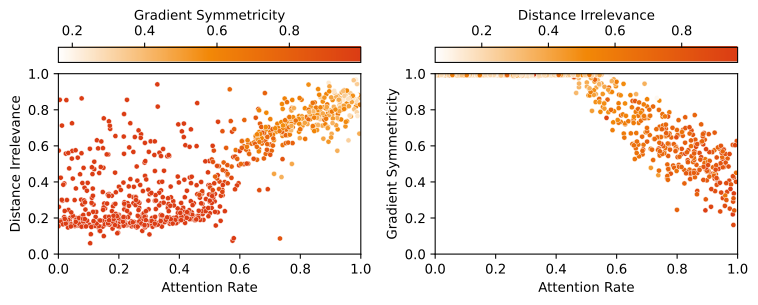

The data file committed next to this chart (first rows):
, Name, State, C, act_fn, attention_dir, attn_coeff, batch_size, d_model, diff_vocab, epoch, eqn_sign, frac, func, funcs, lr, n_heads, n_layers, name, runid, weight_decay, best_test_accuracy, best_train_accuracy, distance_irrelevance
0, cerulean-sun-7843, finished, 59, ReLU, casual, 0.08474, 3481, 128, 0, 20000, 0, 0.8, __main__.<lambda>, lambda x: (x[0]+x[1])%59, 0.001, 4, 1, modadd_59, us4e85bpzl, 2, , , 
1, glamorous-durian-7842, finished, 59, ReLU, casual, 0.8354, 3481, 128, 1, 20000, 1, 0.8, __main__.<lambda>, lambda x: (x[0]+x[1])%59, 0.001, 4, 1, modadd_59, 1pwp1pk5y7, 2, , , 
2, likely-water-7841, finished, 59, ReLU, casual, 0.8081, 3481, 128, 0, 20000, 0, 0.8, __main__.<lambda>, lambda x: (x[0]+x[1])%59, 0.001, 4, 1, modadd_59, epmkle3bug, 2, , , 
3, vocal-dream-7840, finished, 59, ReLU, casual, 0.3254, 3481, 128, 1, 20000, 0, 0.8, __main__.<lambda>, lambda x: (x[0]+x[1])%59, 0.001, 4, 1, modadd_59, btgpumzd1c, 2, , , 
4, silver-fog-7839, finished, 59, ReLU, casual, 0.5816, 3481, 128, 0, 20000, 0, 0.8, __main__.<lambda>, lambda x: (x[0]+x[1])%59, 0.001, 4, 2, modadd_59, 27hum15tbu, 2, , , 
5, morning-lion-7838, finished, 59, ReLU, casual, 0.6977, 3481, 128, 0, 20000, 0, 0.8, __main__.<lambda>, lambda x: (x[0]+x[1])%59, 0.001, 4, 1, modadd_59, 9ulmykx3mj, 2, , , 
6, helpful-aardvark-7837, finished, 59, ReLU, casual, 0.9294, 3481, 128, 0, 20000, 0, 0.8, __main__.<lambda>, lambda x: (x[0]+x[1])%59, 0.001, 4, 1, modadd_59, i8vgwzhqwd, 2, , , 
7, laced-sea-7836, finished, 59, ReLU, casual, 0.1202, 3481, 128, 0, 20000, 0, 0.8, __main__.<lambda>, lambda x: (x[0]+x[1])%59, 0.001, 4, 1, modadd_59, 1mjfdnhdqc, 2, , , 
8, fragrant-breeze-7835, finished, 59, ReLU, casual, 0.4521, 3481, 128, 0, 20000, 0, 0.8, __main__.<lambda>, lambda x: (x[0]+x[1])%59, 0.001, 4, 1, modadd_59, vdccvqrrx7, 2, , , 
9, valiant-music-7834, finished, 59, ReLU, casual, 0.8383, 3481, 128, 0, 20000, 0, 0.8, __main__.<lambda>, lambda x: (x[0]+x[1])%59, 0.001, 4, 4, modadd_59, 51uboyn9ag, 2, , , 
10, sunny-armadillo-7833, finished, 59, ReLU, casual, 0.3185, 3481, 128, 0, 20000, 0, 0.8, __main__.<lambda>, lambda x: (x[0]+x[1])%59, 0.001, 4, 2, modadd_59, 3xutjxvamh, 2, , , 
11, graceful-shape-7832, finished, 59, ReLU, casual, 0.6699, 3481, 128, 0, 20000, 0, 0.8, __main__.<lambda>, lambda x: (x[0]+x[1])%59, 0.001, 4, 3, modadd_59, 7fj1t1dwfy, 2, , , 
12, bumbling-water-7831, finished, 59, ReLU, casual, 0.7695, 3481, 128, 0, 20000, 0, 0.8, __main__.<lambda>, lambda x: (x[0]+x[1])%59, 0.001, 4, 1, modadd_59, 9cimpo4ogh, 2, 1, 1, 0.6856
13, restful-field-7830, finished, 59, ReLU, casual, 0.9959, 3481, 128, 1, 20000, 1, 0.8, __main__.<lambda>, lambda x: (x[0]+x[1])%59, 0.001, 4, 1, modadd_59, 71f3kmb7v8, 2, , , 
14, treasured-sponge-7829, finished, 59, ReLU, casual, 0.569, 3481, 128, 1, 20000, 0, 0.8, __main__.<lambda>, lambda x: (x[0]+x[1])%59, 0.001, 4, 2, modadd_59, zuhgwjhf5c, 2, , , 
15, treasured-surf-7828, finished, 59, ReLU, casual, 0.9191, 3481, 128, 0, 20000, 0, 0.8, __main__.<lambda>, lambda x: (x[0]+x[1])%59, 0.001, 4, 1, modadd_59, qfjk4ye3e9, 2, 1, 1, 0.8437
16, smart-leaf-7827, finished, 59, ReLU, casual, 0.6672, 3481, 128, 0, 20000, 0, 0.8, __main__.<lambda>, lambda x: (x[0]+x[1])%59, 0.001, 4, 1, modadd_59, fmfmh5dlis, 2, 1, 1, 0.6662
17, lunar-music-7826, finished, 59, ReLU, casual, 0.7964, 3481, 128, 1, 20000, 0, 0.8, __main__.<lambda>, lambda x: (x[0]+x[1])%59, 0.001, 4, 1, modadd_59, rte2spff4w, 2, 1, 1, 0.6463
18, pleasant-meadow-7825, finished, 59, ReLU, casual, 0.5374, 3481, 128, 0, 20000, 1, 0.8, __main__.<lambda>, lambda x: (x[0]+x[1])%59, 0.001, 4, 1, modadd_59, a586c3szwr, 2, 1, 1, 0.2132
19, lucky-cloud-7824, finished, 59, ReLU, casual, 0.5262, 3481, 128, 0, 20000, 0, 0.8, __main__.<lambda>, lambda x: (x[0]+x[1])%59, 0.001, 4, 1, modadd_59, sodsmatq2q, 2, 1, 1, 0.5185
20, sweet-plasma-7823, finished, 59, ReLU, casual, 0.9806, 3481, 128, 0, 20000, 0, 0.8, __main__.<lambda>, lambda x: (x[0]+x[1])%59, 0.001, 4, 4, modadd_59, tsie6ra5uu, 2, 1, 1, 0.6373
21, olive-serenity-7822, finished, 59, ReLU, casual, 0.4138, 3481, 128, 1, 20000, 0, 0.8, __main__.<lambda>, lambda x: (x[0]+x[1])%59, 0.001, 4, 2, modadd_59, qjzn7icdes, 2, 1, 1, 0.9627
22, snowy-firefly-7821, finished, 59, ReLU, casual, 0.1791, 3481, 128, 0, 20000, 0, 0.8, __main__.<lambda>, lambda x: (x[0]+x[1])%59, 0.001, 4, 1, modadd_59, whv32o6tuq, 2, 1, 1, 0.2067
23, soft-jazz-7820, finished, 59, ReLU, casual, 0.3497, 3481, 128, 0, 20000, 1, 0.8, __main__.<lambda>, lambda x: (x[0]+x[1])%59, 0.001, 4, 2, modadd_59, labnl98nf6, 2, 1, 1, 0.5074
24, clear-butterfly-7819, finished, 59, ReLU, casual, 0.5488, 3481, 128, 0, 20000, 0, 0.8, __main__.<lambda>, lambda x: (x[0]+x[1])%59, 0.001, 4, 3, modadd_59, dkczxzk4xq, 2, 1, 1, 0.7035
25, leafy-glade-7818, finished, 59, ReLU, casual, 0.1536, 3481, 128, 0, 20000, 0, 0.8, __main__.<lambda>, lambda x: (x[0]+x[1])%59, 0.001, 4, 1, modadd_59, 3zmpv2prhg, 2, 1, 1, 0.1646
26, iconic-eon-7817, finished, 59, ReLU, casual, 0.04218, 3481, 128, 0, 20000, 1, 0.8, __main__.<lambda>, lambda x: (x[0]+x[1])%59, 0.001, 4, 3, modadd_59, tgw6ftg246, 2, 1, 1, 0.4573
27, hearty-hill-7816, finished, 59, ReLU, casual, 0.299, 3481, 128, 0, 20000, 0, 0.8, __main__.<lambda>, lambda x: (x[0]+x[1])%59, 0.001, 4, 1, modadd_59, a8qwq615bg, 2, 1, 1, 0.5669
28, stellar-feather-7815, finished, 59, ReLU, casual, 0.08227, 3481, 128, 1, 20000, 1, 0.8, __main__.<lambda>, lambda x: (x[0]+x[1])%59, 0.001, 4, 4, modadd_59, eroovzov69, 2, 1, 1, 0.8658
29, youthful-rain-7814, finished, 59, ReLU, casual, 0.1741, 3481, 128, 0, 20000, 0, 0.8, __main__.<lambda>, lambda x: (x[0]+x[1])%59, 0.001, 4, 3, modadd_59, kkyj4r4n8m, 2, 1, 1, 0.2089
30, still-energy-7813, finished, 59, ReLU, casual, 0.02459, 3481, 128, 1, 20000, 0, 0.8, __main__.<lambda>, lambda x: (x[0]+x[1])%59, 0.001, 4, 1, modadd_59, 97u1ifi1ig, 2, 1, 1, 0.3941
31, efficient-pond-7812, finished, 59, ReLU, casual, 0.3559, 3481, 128, 0, 20000, 0, 0.8, __main__.<lambda>, lambda x: (x[0]+x[1])%59, 0.001, 4, 1, modadd_59, okamtbgkjf, 2, 1, 1, 0.304
32, polar-water-7811, finished, 59, ReLU, casual, 0.01544, 3481, 128, 0, 20000, 0, 0.8, __main__.<lambda>, lambda x: (x[0]+x[1])%59, 0.001, 4, 4, modadd_59, 3x4aj18qsl, 2, 1, 1, 0.8904
33, astral-pyramid-7810, finished, 59, ReLU, casual, 0.3778, 3481, 128, 0, 20000, 0, 0.8, __main__.<lambda>, lambda x: (x[0]+x[1])%59, 0.001, 4, 2, modadd_59, bjylf65rnp, 2, 1, 1, 0.877
34, royal-jazz-7809, finished, 59, ReLU, casual, 0.9411, 3481, 128, 0, 20000, 1, 0.8, __main__.<lambda>, lambda x: (x[0]+x[1])%59, 0.001, 4, 3, modadd_59, fh7842tpr9, 2, 1, 1, 0.9896
35, dry-dawn-7808, finished, 59, ReLU, casual, 0.2664, 3481, 128, 0, 20000, 1, 0.8, __main__.<lambda>, lambda x: (x[0]+x[1])%59, 0.001, 4, 4, modadd_59, 7udd1hwyx8, 2, 1, 1, 0.8705
36, kind-spaceship-7807, finished, 59, ReLU, casual, 0.2342, 3481, 128, 1, 20000, 0, 0.8, __main__.<lambda>, lambda x: (x[0]+x[1])%59, 0.001, 4, 3, modadd_59, yzb2onuifo, 2, 1, 1, 0.8594
37, radiant-bird-7806, finished, 59, ReLU, casual, 0.8926, 3481, 128, 0, 20000, 0, 0.8, __main__.<lambda>, lambda x: (x[0]+x[1])%59, 0.001, 4, 4, modadd_59, y67yyryu6t, 2, 1, 1, 0.9447
38, breezy-brook-7805, finished, 59, ReLU, casual, 0.1692, 3481, 128, 0, 20000, 0, 0.8, __main__.<lambda>, lambda x: (x[0]+x[1])%59, 0.001, 4, 4, modadd_59, 2reo2443td, 2, 1, 1, 0.1742
39, polar-frog-7804, finished, 59, ReLU, casual, 0.684, 3481, 128, 0, 20000, 0, 0.8, __main__.<lambda>, lambda x: (x[0]+x[1])%59, 0.001, 4, 4, modadd_59, z854rko95i, 2, 1, 1, 0.6584
40, volcanic-sponge-7803, finished, 59, ReLU, casual, 0.8667, 3481, 128, 0, 20000, 0, 0.8, __main__.<lambda>, lambda x: (x[0]+x[1])%59, 0.001, 4, 4, modadd_59, iy3zurvrdp, 2, 1, 1, 0.9595
41, wild-pyramid-7802, finished, 59, ReLU, casual, 0.5342, 3481, 128, 0, 20000, 0, 0.8, __main__.<lambda>, lambda x: (x[0]+x[1])%59, 0.001, 4, 1, modadd_59, jqyn2d2tz4, 2, 1, 1, 0.2639
42, stilted-oath-7801, finished, 59, ReLU, casual, 0.313, 3481, 128, 1, 20000, 0, 0.8, __main__.<lambda>, lambda x: (x[0]+x[1])%59, 0.001, 4, 1, modadd_59, xi44jstjwk, 2, 1, 1, 0.1978
43, fanciful-cherry-7800, finished, 59, ReLU, casual, 0.02905, 3481, 128, 0, 20000, 0, 0.8, __main__.<lambda>, lambda x: (x[0]+x[1])%59, 0.001, 4, 3, modadd_59, 4qwp8tap4f, 2, 1, 1, 0.6151
44, woven-water-7799, finished, 59, ReLU, casual, 0.05215, 3481, 128, 0, 20000, 0, 0.8, __main__.<lambda>, lambda x: (x[0]+x[1])%59, 0.001, 4, 2, modadd_59, fxe2vy9m2m, 2, 1, 1, 0.1701
45, sunny-shadow-7798, finished, 59, ReLU, casual, 0.7304, 3481, 128, 1, 20000, 0, 0.8, __main__.<lambda>, lambda x: (x[0]+x[1])%59, 0.001, 4, 1, modadd_59, lb474pd1j9, 2, 1, 1, 0.6181
46, morning-haze-7797, finished, 59, ReLU, casual, 0.6743, 3481, 128, 0, 20000, 0, 0.8, __main__.<lambda>, lambda x: (x[0]+x[1])%59, 0.001, 4, 1, modadd_59, c1te7you8v, 2, 1, 1, 0.6358
47, golden-fire-7796, finished, 59, ReLU, casual, 0.8454, 3481, 128, 0, 20000, 0, 0.8, __main__.<lambda>, lambda x: (x[0]+x[1])%59, 0.001, 4, 1, modadd_59, jupdlwejoi, 2, 1, 1, 0.8438
48, frosty-leaf-7795, finished, 59, ReLU, casual, 0.155, 3481, 128, 1, 20000, 0, 0.8, __main__.<lambda>, lambda x: (x[0]+x[1])%59, 0.001, 4, 1, modadd_59, wxrizyyos8, 2, 1, 1, 0.2021
49, neat-night-7794, finished, 59, ReLU, casual, 0.1226, 3481, 128, 0, 20000, 1, 0.8, __main__.<lambda>, lambda x: (x[0]+x[1])%59, 0.001, 4, 4, modadd_59, 2mmorsixgg, 2, 1, 1, 0.8905
50, fluent-microwave-7793, finished, 59, ReLU, casual, 0.7642, 3481, 128, 0, 20000, 0, 0.8, __main__.<lambda>, lambda x: (x[0]+x[1])%59, 0.001, 4, 1, modadd_59, 9djj5opv4r, 2, 1, 1, 0.6531
51, good-dew-7792, finished, 59, ReLU, casual, 0.5206, 3481, 128, 0, 20000, 0, 0.8, __main__.<lambda>, lambda x: (x[0]+x[1])%59, 0.001, 4, 1, modadd_59, z2ofa9pmyn, 2, 1, 1, 0.6689
52, amber-grass-7791, finished, 59, ReLU, casual, 0.5872, 3481, 128, 0, 20000, 0, 0.8, __main__.<lambda>, lambda x: (x[0]+x[1])%59, 0.001, 4, 1, modadd_59, 6qef2mji7e, 2, 1, 1, 0.5463
53, icy-oath-7790, finished, 59, ReLU, casual, 0.5101, 3481, 128, 0, 20000, 1, 0.8, __main__.<lambda>, lambda x: (x[0]+x[1])%59, 0.001, 4, 3, modadd_59, 6foxkdhw73, 2, 1, 1, 0.8899
54, solar-pond-7789, finished, 59, ReLU, casual, 0.2656, 3481, 128, 0, 20000, 0, 0.8, __main__.<lambda>, lambda x: (x[0]+x[1])%59, 0.001, 4, 2, modadd_59, 9wlfxqsqb1, 2, 1, 1, 0.8643
55, peach-plasma-7788, finished, 59, ReLU, casual, 0.73, 3481, 128, 0, 20000, 1, 0.8, __main__.<lambda>, lambda x: (x[0]+x[1])%59, 0.001, 4, 4, modadd_59, mrz3qnxwnb, 2, 1, 1, 0.987
56, lively-aardvark-7787, finished, 59, ReLU, casual, 0.512, 3481, 128, 0, 20000, 0, 0.8, __main__.<lambda>, lambda x: (x[0]+x[1])%59, 0.001, 4, 1, modadd_59, itqmftpxja, 2, 1, 1, 0.3136
57, autumn-sky-7786, finished, 59, ReLU, casual, 0.1391, 3481, 128, 0, 20000, 0, 0.8, __main__.<lambda>, lambda x: (x[0]+x[1])%59, 0.001, 4, 3, modadd_59, oe9wx6vozu, 2, 1, 1, 0.7547
58, denim-tree-7785, finished, 59, ReLU, casual, 0.3297, 3481, 128, 0, 20000, 0, 0.8, __main__.<lambda>, lambda x: (x[0]+x[1])%59, 0.001, 4, 1, modadd_59, v8gkl2g9qd, 2, 1, 1, 0.1941
59, dark-gorge-7784, finished, 59, ReLU, casual, 0.8816, 3481, 128, 1, 20000, 0, 0.8, __main__.<lambda>, lambda x: (x[0]+x[1])%59, 0.001, 4, 4, modadd_59, wypwraoxci, 2, 1, 1, 0.9927
... 7,783 more rows
